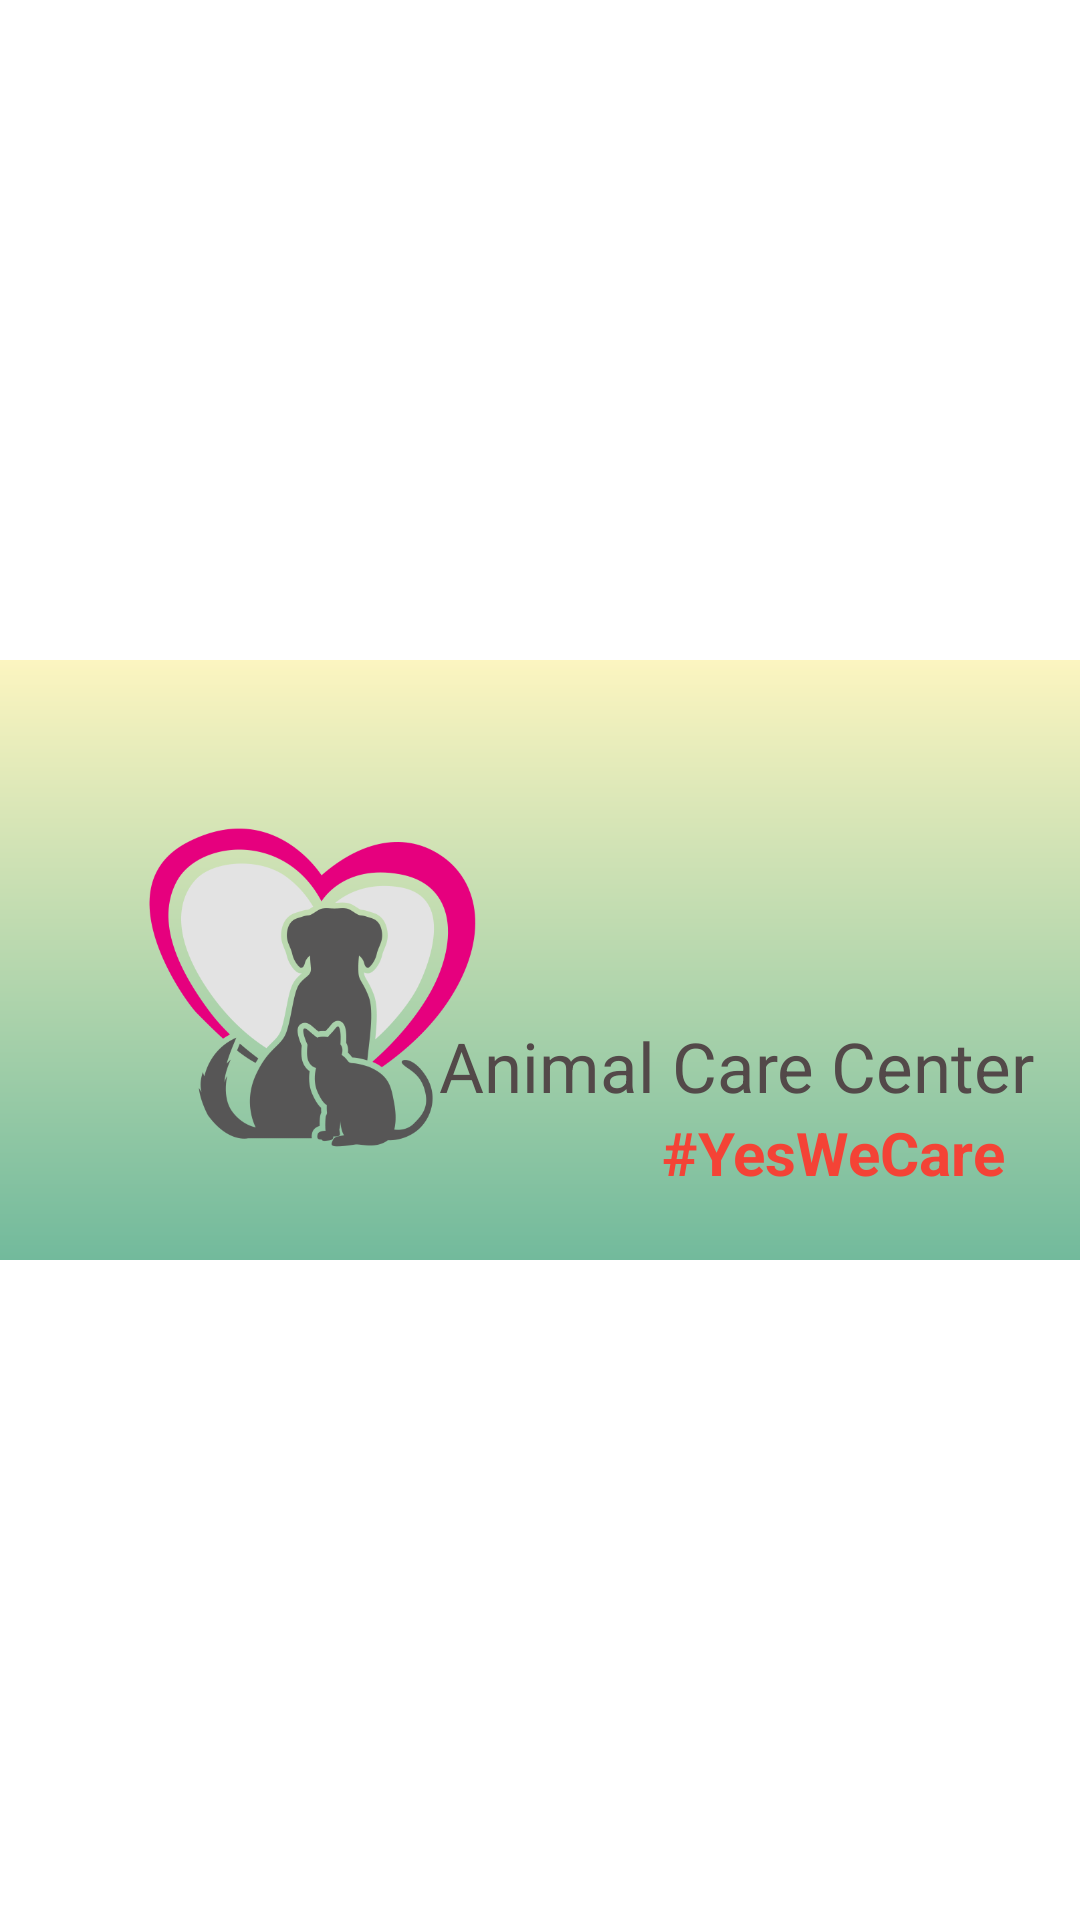

Android layout source for this screen:
<!-- AndroidManifest.xml: application theme AppTheme -->
<!-- res/layout/alertdialog_view.xml -->
<?xml version="1.0" encoding="utf-8"?>
<androidx.constraintlayout.widget.ConstraintLayout
    xmlns:android="http://schemas.android.com/apk/res/android"
    android:layout_width="wrap_content"
    xmlns:app="http://schemas.android.com/apk/res-auto"
    android:layout_height="wrap_content">

    <LinearLayout
        android:layout_width="match_parent"
        android:layout_height="200dp"
        android:orientation="horizontal"
        app:layout_constraintBottom_toBottomOf="parent"
        app:layout_constraintEnd_toEndOf="parent"
        app:layout_constraintStart_toStartOf="parent"
        app:layout_constraintTop_toTopOf="parent">


        <FrameLayout
            android:layout_width="wrap_content"
            android:layout_height="match_parent"
            android:orientation="horizontal">

            <View
                android:layout_width="match_parent"
                android:layout_height="match_parent"
                android:background="@drawable/scrim"
                />

            <ImageView
                android:id="@+id/imageView3"
                android:layout_width="201dp"
                android:layout_height="match_parent"
                android:layout_marginTop="10dp"
                android:src="@drawable/dialog" />

            <LinearLayout
                android:layout_width="match_parent"
                android:layout_height="match_parent"
                android:orientation="vertical"
                >

                <TextView
                    android:id="@+id/name"
                    android:layout_width="wrap_content"
                    android:layout_height="wrap_content"
                    android:layout_marginTop="120dp"
                    android:layout_marginRight="15dp"
                    android:text="Animal Care Center"
                    android:layout_gravity="right"

                    android:textColor="#534949"
                    android:textSize="23sp" />

                <TextView
                    android:id="@+id/profession"
                    android:layout_width="wrap_content"
                    android:layout_height="wrap_content"
                    android:textSize="20sp"
                    android:layout_marginRight="25dp"
                    android:layout_gravity="right"
                    android:textStyle="bold"
                    android:textColor="@color/colorSignUpI"
                    android:text="#YesWeCare" />
            </LinearLayout>

        </FrameLayout>

    </LinearLayout>



</androidx.constraintlayout.widget.ConstraintLayout>
<!-- resources referenced by this layout -->
<resources>
  <color name="colorSignUpI">#F44336</color>
  <!-- drawable dialog: png bitmap (drawable, 56732 bytes) -->
  <!-- drawable scrim (drawable) -->
  <?xml version="1.0" encoding="utf-8"?>
  <shape xmlns:android="http://schemas.android.com/apk/res/android">
  
      <gradient
          android:angle="90"
          android:startColor="#72BA9C"
          android:endColor="#FCF5C0"
          android:type="linear"/>
  </shape>
  <style name="AppTheme" parent="Theme.MaterialComponents.DayNight">
          
          <item name="colorPrimary">@color/colorPrimary</item>
          <item name="colorPrimaryDark">@color/colorPrimaryDark</item>
          <item name="colorAccent">@color/colorAccent</item>
      </style>
  <color name="colorPrimary">#6200EE</color>
  <color name="colorPrimaryDark">#3700B3</color>
  <color name="colorAccent">#FF7400</color>
</resources>
